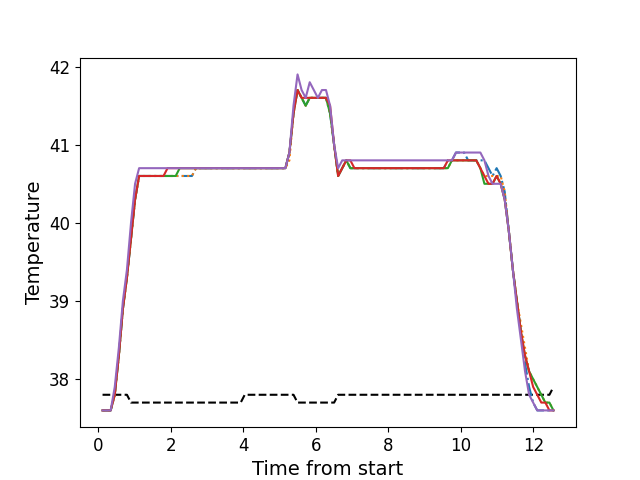

Data behind this chart, as committed beside it:
, times, neutral, z1, z2, z3, z4, z5
0, 0.117, 37.8, 37.6, 37.6, 37.6, 37.6, 37.6
1, 0.2296, 37.8, 37.6, 37.6, 37.6, 37.6, 37.6
2, 0.3412, 37.8, 37.6, 37.6, 37.6, 37.6, 37.6
3, 0.4538, 37.8, 37.8, 37.8, 37.8, 37.8, 37.9
4, 0.5665, 37.8, 38.3, 38.3, 38.3, 38.3, 38.4
5, 0.6781, 37.8, 38.9, 38.9, 38.9, 38.9, 39.0
6, 0.7897, 37.8, 39.3, 39.3, 39.3, 39.3, 39.4
7, 0.9023, 37.7, 39.8, 39.8, 39.8, 39.8, 40.0
8, 1.014, 37.7, 40.3, 40.3, 40.3, 40.3, 40.5
9, 1.126, 37.7, 40.6, 40.6, 40.6, 40.6, 40.7
10, 1.238, 37.7, 40.6, 40.6, 40.6, 40.6, 40.7
11, 1.351, 37.7, 40.6, 40.6, 40.6, 40.6, 40.7
12, 1.462, 37.7, 40.6, 40.6, 40.6, 40.6, 40.7
13, 1.575, 37.7, 40.6, 40.6, 40.6, 40.6, 40.7
14, 1.686, 37.7, 40.6, 40.6, 40.6, 40.6, 40.7
15, 1.799, 37.7, 40.6, 40.6, 40.6, 40.6, 40.7
16, 1.911, 37.7, 40.6, 40.6, 40.6, 40.7, 40.7
17, 2.022, 37.7, 40.6, 40.6, 40.6, 40.7, 40.7
18, 2.135, 37.7, 40.6, 40.6, 40.6, 40.7, 40.7
19, 2.246, 37.7, 40.6, 40.6, 40.7, 40.7, 40.7
20, 2.359, 37.7, 40.6, 40.6, 40.7, 40.7, 40.7
21, 2.471, 37.7, 40.6, 40.6, 40.7, 40.7, 40.7
22, 2.583, 37.7, 40.6, 40.6, 40.7, 40.7, 40.7
23, 2.695, 37.7, 40.7, 40.7, 40.7, 40.7, 40.7
24, 2.807, 37.7, 40.7, 40.7, 40.7, 40.7, 40.7
25, 2.919, 37.7, 40.7, 40.7, 40.7, 40.7, 40.7
26, 3.031, 37.7, 40.7, 40.7, 40.7, 40.7, 40.7
27, 3.143, 37.7, 40.7, 40.7, 40.7, 40.7, 40.7
28, 3.255, 37.7, 40.7, 40.7, 40.7, 40.7, 40.7
29, 3.367, 37.7, 40.7, 40.7, 40.7, 40.7, 40.7
30, 3.48, 37.7, 40.7, 40.7, 40.7, 40.7, 40.7
31, 3.591, 37.7, 40.7, 40.7, 40.7, 40.7, 40.7
32, 3.704, 37.7, 40.7, 40.7, 40.7, 40.7, 40.7
33, 3.816, 37.7, 40.7, 40.7, 40.7, 40.7, 40.7
34, 3.928, 37.7, 40.7, 40.7, 40.7, 40.7, 40.7
35, 4.04, 37.8, 40.7, 40.7, 40.7, 40.7, 40.7
36, 4.152, 37.8, 40.7, 40.7, 40.7, 40.7, 40.7
37, 4.264, 37.8, 40.7, 40.7, 40.7, 40.7, 40.7
38, 4.376, 37.8, 40.7, 40.7, 40.7, 40.7, 40.7
39, 4.488, 37.8, 40.7, 40.7, 40.7, 40.7, 40.7
40, 4.6, 37.8, 40.7, 40.7, 40.7, 40.7, 40.7
41, 4.712, 37.8, 40.7, 40.7, 40.7, 40.7, 40.7
42, 4.824, 37.8, 40.7, 40.7, 40.7, 40.7, 40.7
43, 4.937, 37.8, 40.7, 40.7, 40.7, 40.7, 40.7
44, 5.048, 37.8, 40.7, 40.7, 40.7, 40.7, 40.7
45, 5.161, 37.8, 40.7, 40.7, 40.7, 40.7, 40.7
46, 5.272, 37.8, 40.9, 40.8, 40.9, 40.9, 40.9
47, 5.385, 37.8, 41.4, 41.4, 41.4, 41.4, 41.5
48, 5.497, 37.7, 41.7, 41.7, 41.7, 41.7, 41.9
49, 5.608, 37.7, 41.6, 41.6, 41.6, 41.6, 41.7
50, 5.721, 37.7, 41.5, 41.5, 41.5, 41.6, 41.6
51, 5.833, 37.7, 41.6, 41.6, 41.6, 41.6, 41.8
52, 5.945, 37.7, 41.6, 41.6, 41.6, 41.6, 41.7
53, 6.057, 37.7, 41.6, 41.6, 41.6, 41.6, 41.6
54, 6.169, 37.7, 41.6, 41.6, 41.6, 41.6, 41.7
55, 6.281, 37.7, 41.6, 41.6, 41.6, 41.6, 41.7
56, 6.394, 37.7, 41.4, 41.4, 41.4, 41.5, 41.5
57, 6.505, 37.7, 41.0, 41.0, 41.0, 41.0, 41.0
58, 6.616, 37.8, 40.6, 40.6, 40.6, 40.6, 40.7
59, 6.729, 37.8, 40.7, 40.7, 40.7, 40.7, 40.8
... 52 more rows
